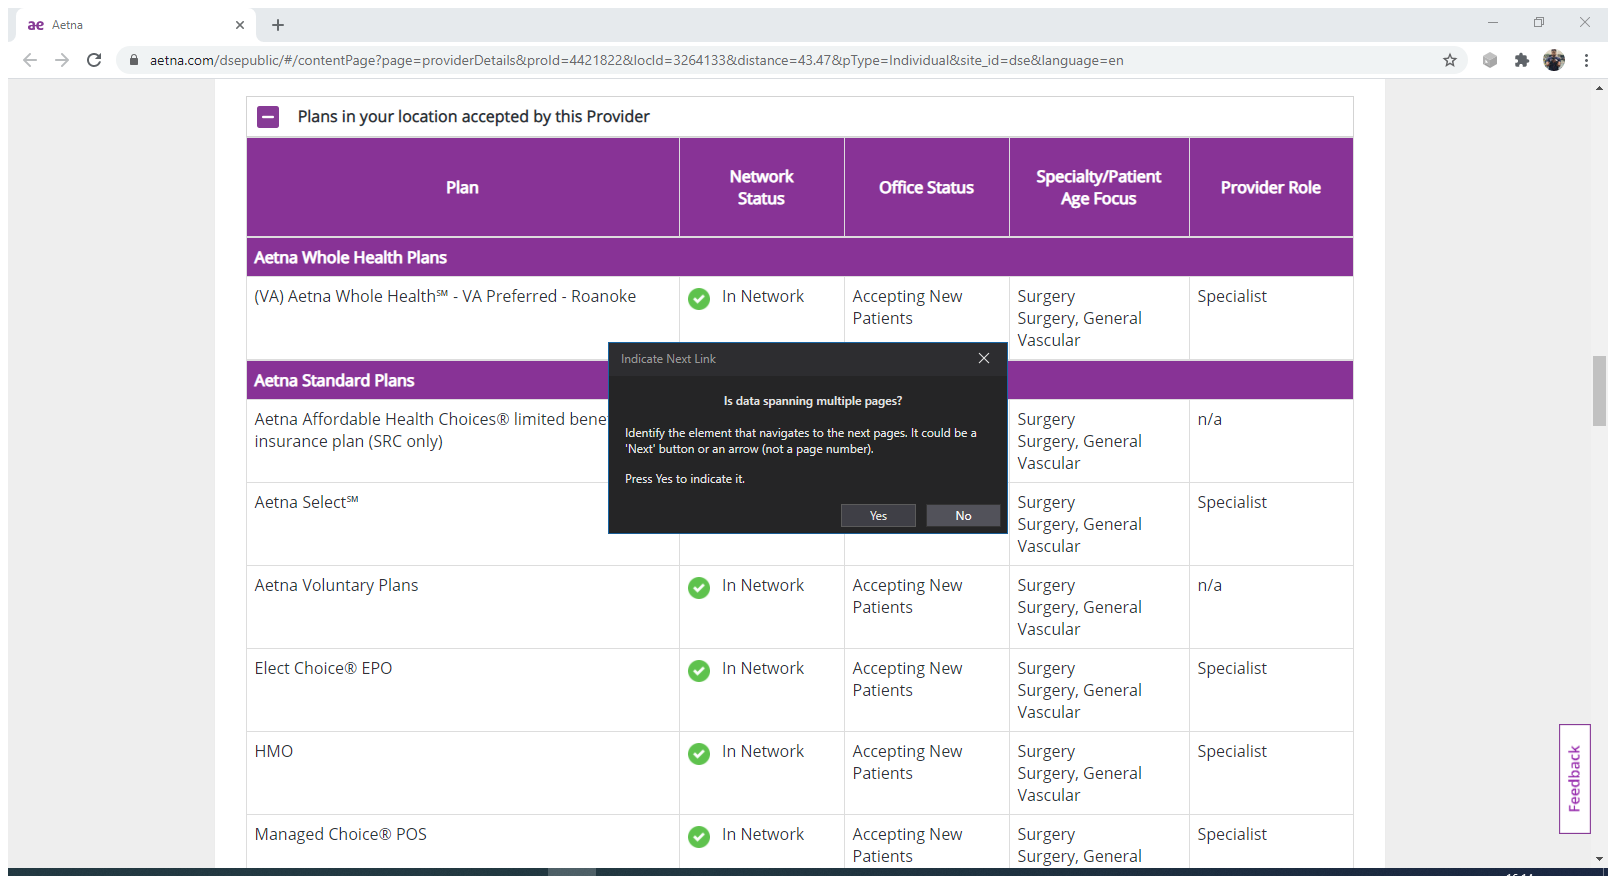
Task: downloads pdf files after following certain search criterias
Workflow: CH-Testing

Step 1: Attach Browser 'Aetna Page' in window 'Aetna' (chrome.exe)

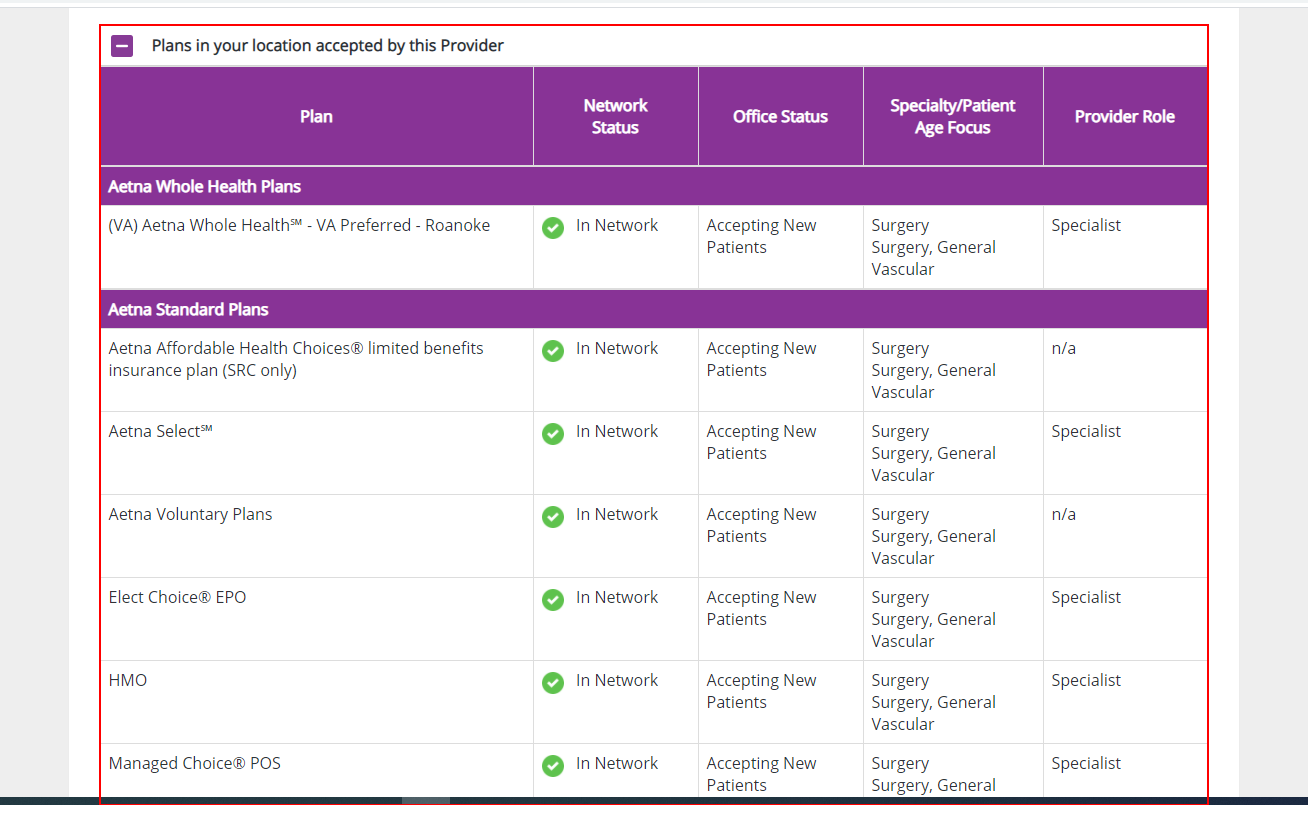
Step 2: get-text from the table